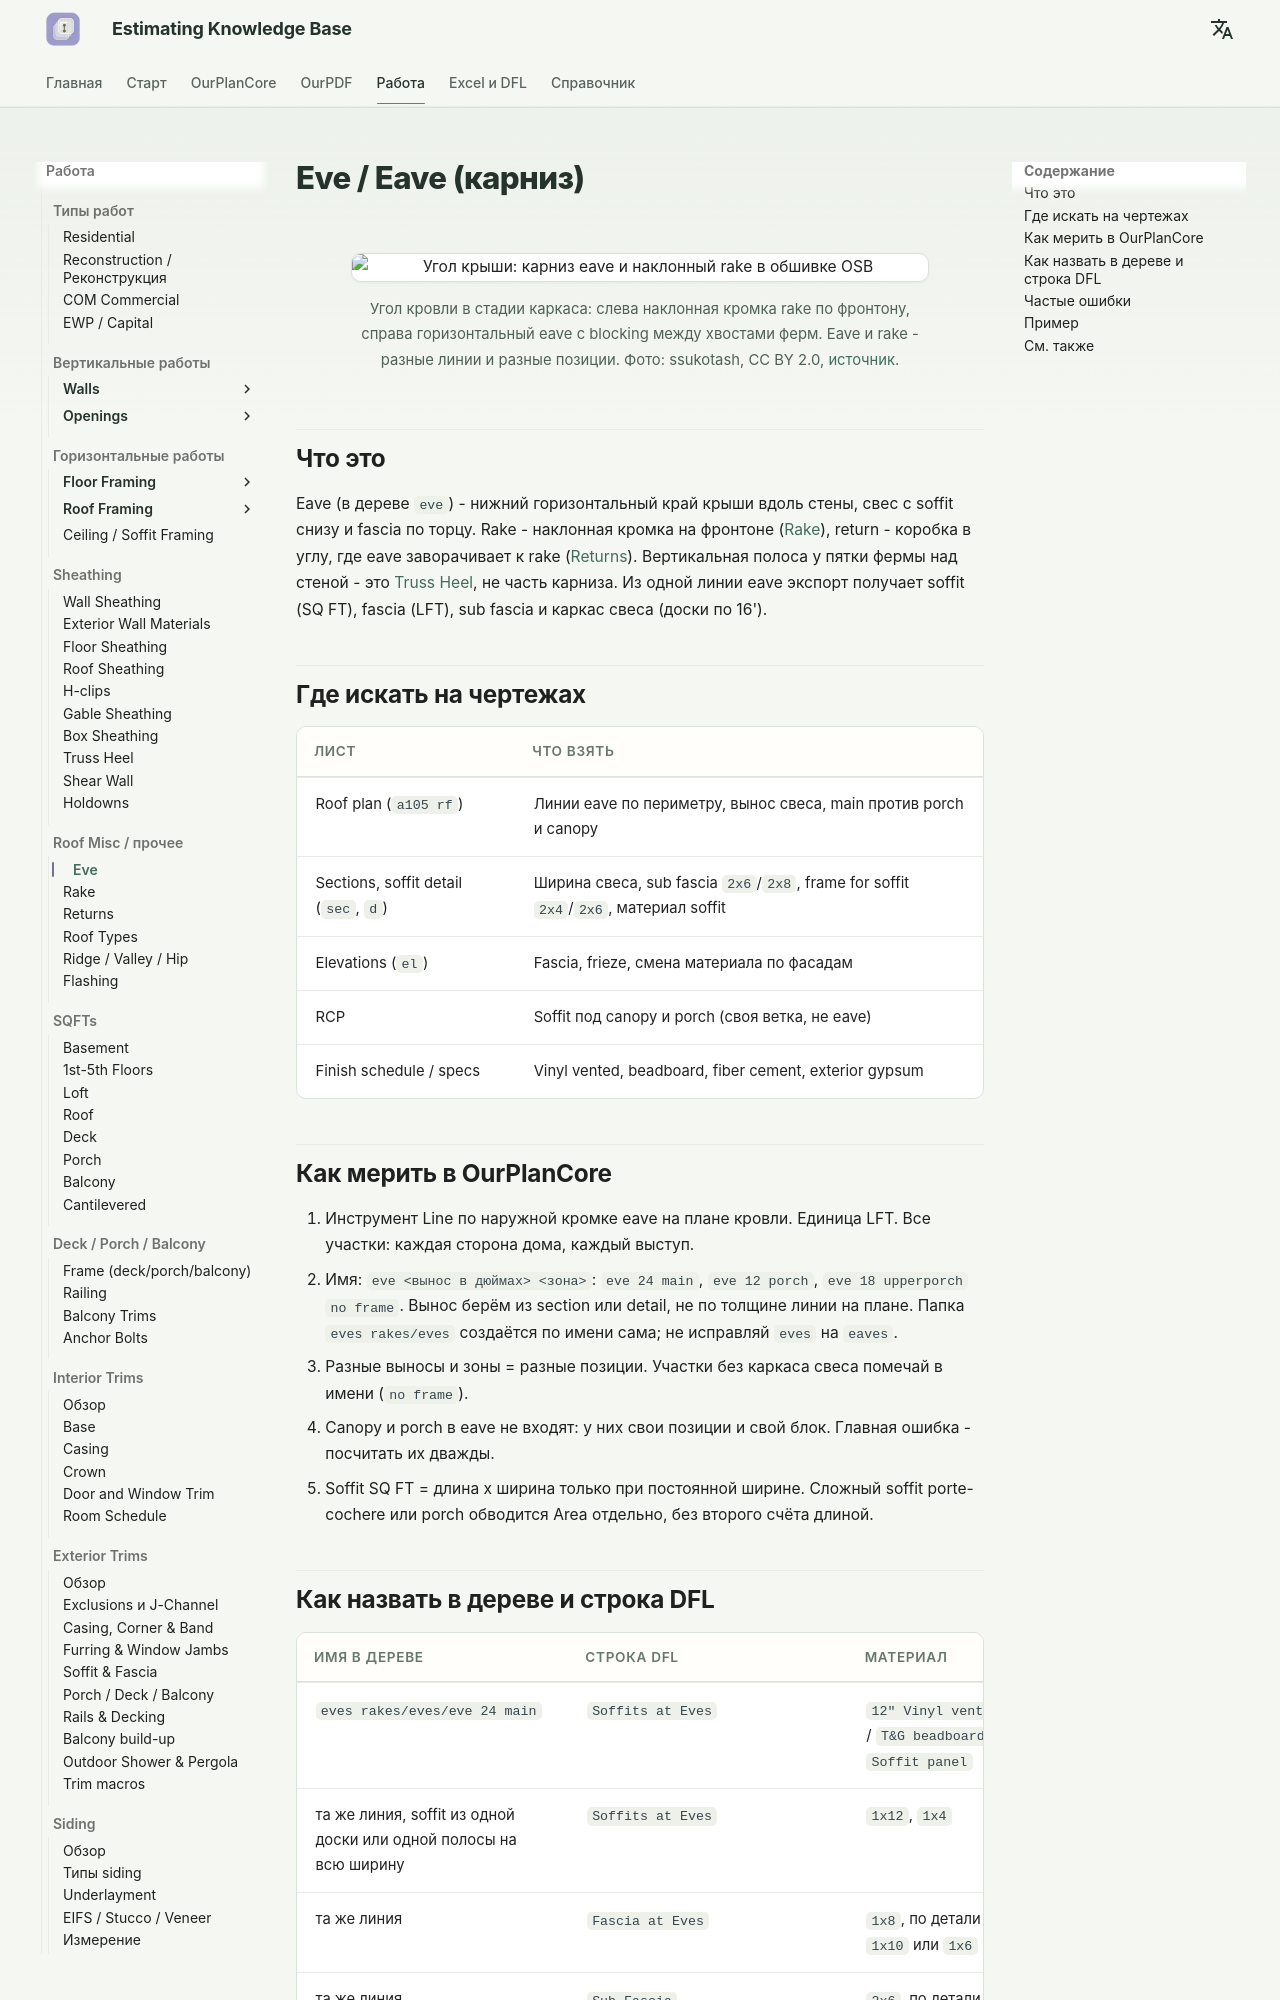

repository: artrmiys/knowledge-base · page: work/sheathing-and-misc/eve/index.html · generator: mkdocs

# Eve / Eave (карниз)

<figure markdown>
  ![Угол крыши: карниз eave и наклонный rake в обшивке OSB](../../assets/images/photos/roof/rm-eave-rake-corner-osb.jpg)
  <figcaption markdown="span">Угол кровли в стадии каркаса: слева наклонная кромка rake по фронтону, справа горизонтальный eave с blocking между хвостами ферм. Eave и rake - разные линии и разные позиции. Фото: ssukotash, CC BY 2.0, <a href="https://www.flickr.com/photos/20775821@N03/6071724150">источник</a>.</figcaption>
</figure>

## Что это

Eave (в дереве `eve`) - нижний горизонтальный край крыши вдоль стены, свес с
soffit снизу и fascia по торцу. Rake - наклонная кромка на фронтоне
([Rake](rake.md)), return - коробка в углу, где eave заворачивает к rake
([Returns](returns.md)). Вертикальная полоса у пятки фермы над стеной - это
[Truss Heel](../vertical/sheathing/truss-heel.md), не часть карниза. Из одной
линии eave экспорт получает soffit (SQ FT), fascia (LFT), sub fascia и каркас
свеса (доски по 16').

## Где искать на чертежах

| Лист | Что взять |
| --- | --- |
| Roof plan (`a105 rf`) | Линии eave по периметру, вынос свеса, main против porch и canopy |
| Sections, soffit detail (`sec`, `d`) | Ширина свеса, sub fascia `2x6`/`2x8`, frame for soffit `2x4`/`2x6`, материал soffit |
| Elevations (`el`) | Fascia, frieze, смена материала по фасадам |
| RCP | Soffit под canopy и porch (своя ветка, не eave) |
| Finish schedule / specs | Vinyl vented, beadboard, fiber cement, exterior gypsum |

## Как мерить в OurPlanCore

1. Инструмент Line по наружной кромке eave на плане кровли. Единица LFT.
   Все участки: каждая сторона дома, каждый выступ.
2. Имя: `eve <вынос в дюймах> <зона>`: `eve 24 main`, `eve 12 porch`,
   `eve 18 upperporch no frame`. Вынос берём из section или detail, не по
   толщине линии на плане. Папка `eves rakes/eves` создаётся по имени сама; не
   исправляй `eves` на `eaves`.
3. Разные выносы и зоны = разные позиции. Участки без каркаса свеса помечай в
   имени (`no frame`).
4. Canopy и porch в eave не входят: у них свои позиции и свой блок. Главная
   ошибка - посчитать их дважды.
5. Soffit SQ FT = длина x ширина только при постоянной ширине. Сложный soffit
   porte-cochere или porch обводится Area отдельно, без второго счёта
   длиной.
